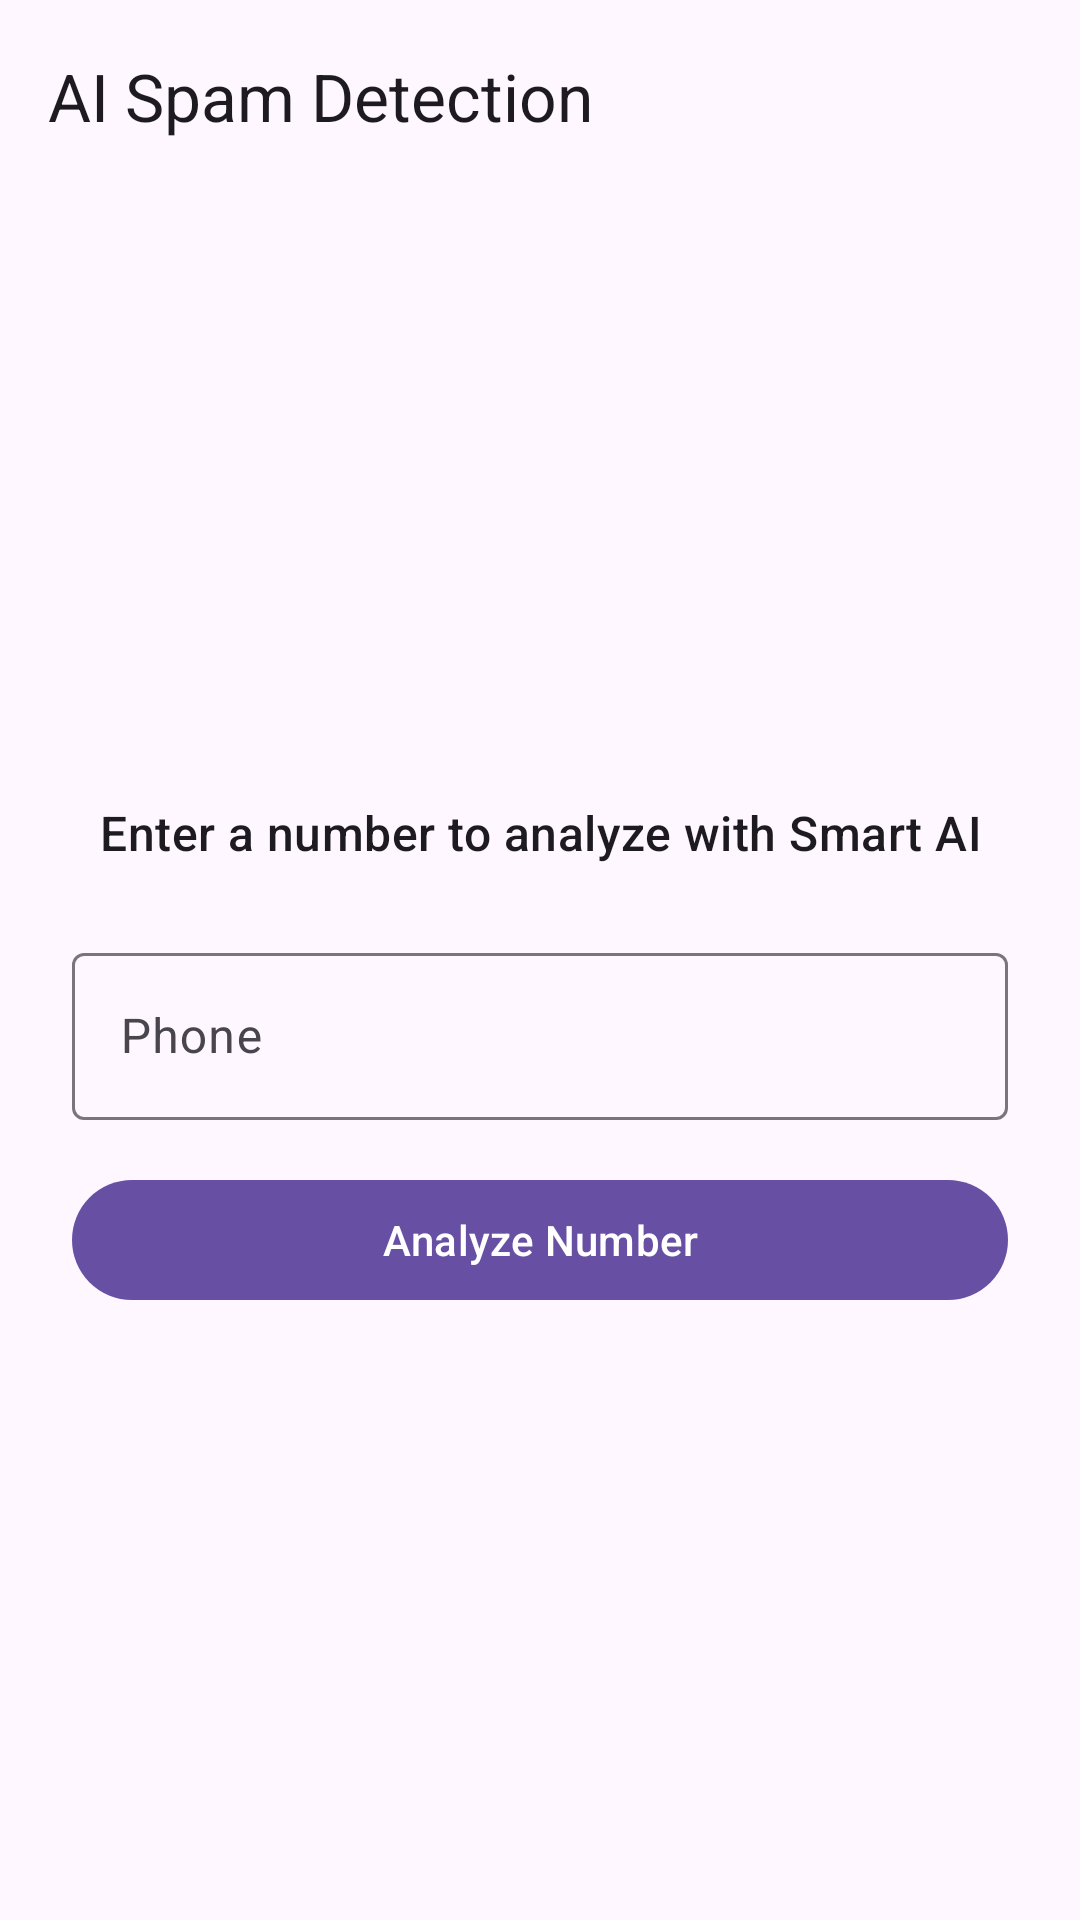

Layout XML and referenced resources for this Android screen:
<!-- AndroidManifest.xml: activity theme Theme.MyApplication -->
<!-- res/layout/activity_spam_detection.xml -->
<?xml version="1.0" encoding="utf-8"?>
<LinearLayout xmlns:android="http://schemas.android.com/apk/res/android"
    xmlns:app="http://schemas.android.com/apk/res-auto"
    android:layout_width="match_parent"
    android:layout_height="match_parent"
    android:fitsSystemWindows="true"
    android:orientation="vertical">

    <com.google.android.material.appbar.AppBarLayout
        android:layout_width="match_parent"
        android:layout_height="wrap_content"
        android:background="?attr/colorSurface"
        app:elevation="0dp">

        <com.google.android.material.appbar.MaterialToolbar
            android:id="@+id/toolbar"
            android:layout_width="match_parent"
            android:layout_height="?attr/actionBarSize"
            app:navigationIcon="@drawable/ic_back"
            app:title="@string/ai_spam_detection" />

    </com.google.android.material.appbar.AppBarLayout>

    <LinearLayout
        android:layout_width="match_parent"
        android:layout_height="match_parent"
        android:gravity="center"
        android:orientation="vertical"
        android:padding="24dp">

        <TextView
            android:layout_width="wrap_content"
            android:layout_height="wrap_content"
            android:gravity="center"
            android:text="@string/enter_number_ai"
            android:textAppearance="?attr/textAppearanceTitleMedium" />

        <com.google.android.material.textfield.TextInputLayout
            android:layout_width="match_parent"
            android:layout_height="wrap_content"
            android:layout_marginTop="24dp"
            android:hint="@string/phone">

            <com.google.android.material.textfield.TextInputEditText
                android:id="@+id/etNumber"
                android:layout_width="match_parent"
                android:layout_height="wrap_content"
                android:inputType="phone" />
        </com.google.android.material.textfield.TextInputLayout>

        <com.google.android.material.button.MaterialButton
            android:id="@+id/btnCheck"
            android:layout_width="match_parent"
            android:layout_height="wrap_content"
            android:layout_marginTop="16dp"
            android:text="@string/analyze_number" />

        <ProgressBar
            android:id="@+id/progressBar"
            android:layout_width="wrap_content"
            android:layout_height="wrap_content"
            android:layout_marginTop="32dp"
            android:visibility="gone" />

        <TextView
            android:id="@+id/tvResult"
            android:layout_width="wrap_content"
            android:layout_height="wrap_content"
            android:layout_marginTop="32dp"
            android:gravity="center"
            android:textAppearance="?attr/textAppearanceBodyLarge"
            android:visibility="gone" />

    </LinearLayout>
</LinearLayout>
<!-- resources referenced by this layout -->
<resources>
  <string name="ai_spam_detection">AI Spam Detection</string>
  <string name="analyze_number">Analyze Number</string>
  <string name="enter_number_ai">Enter a number to analyze with Smart AI</string>
  <string name="phone">Phone</string>
  <style name="Theme.MyApplication" parent="Theme.Material3.DayNight.NoActionBar">
          
          
      </style>
</resources>
